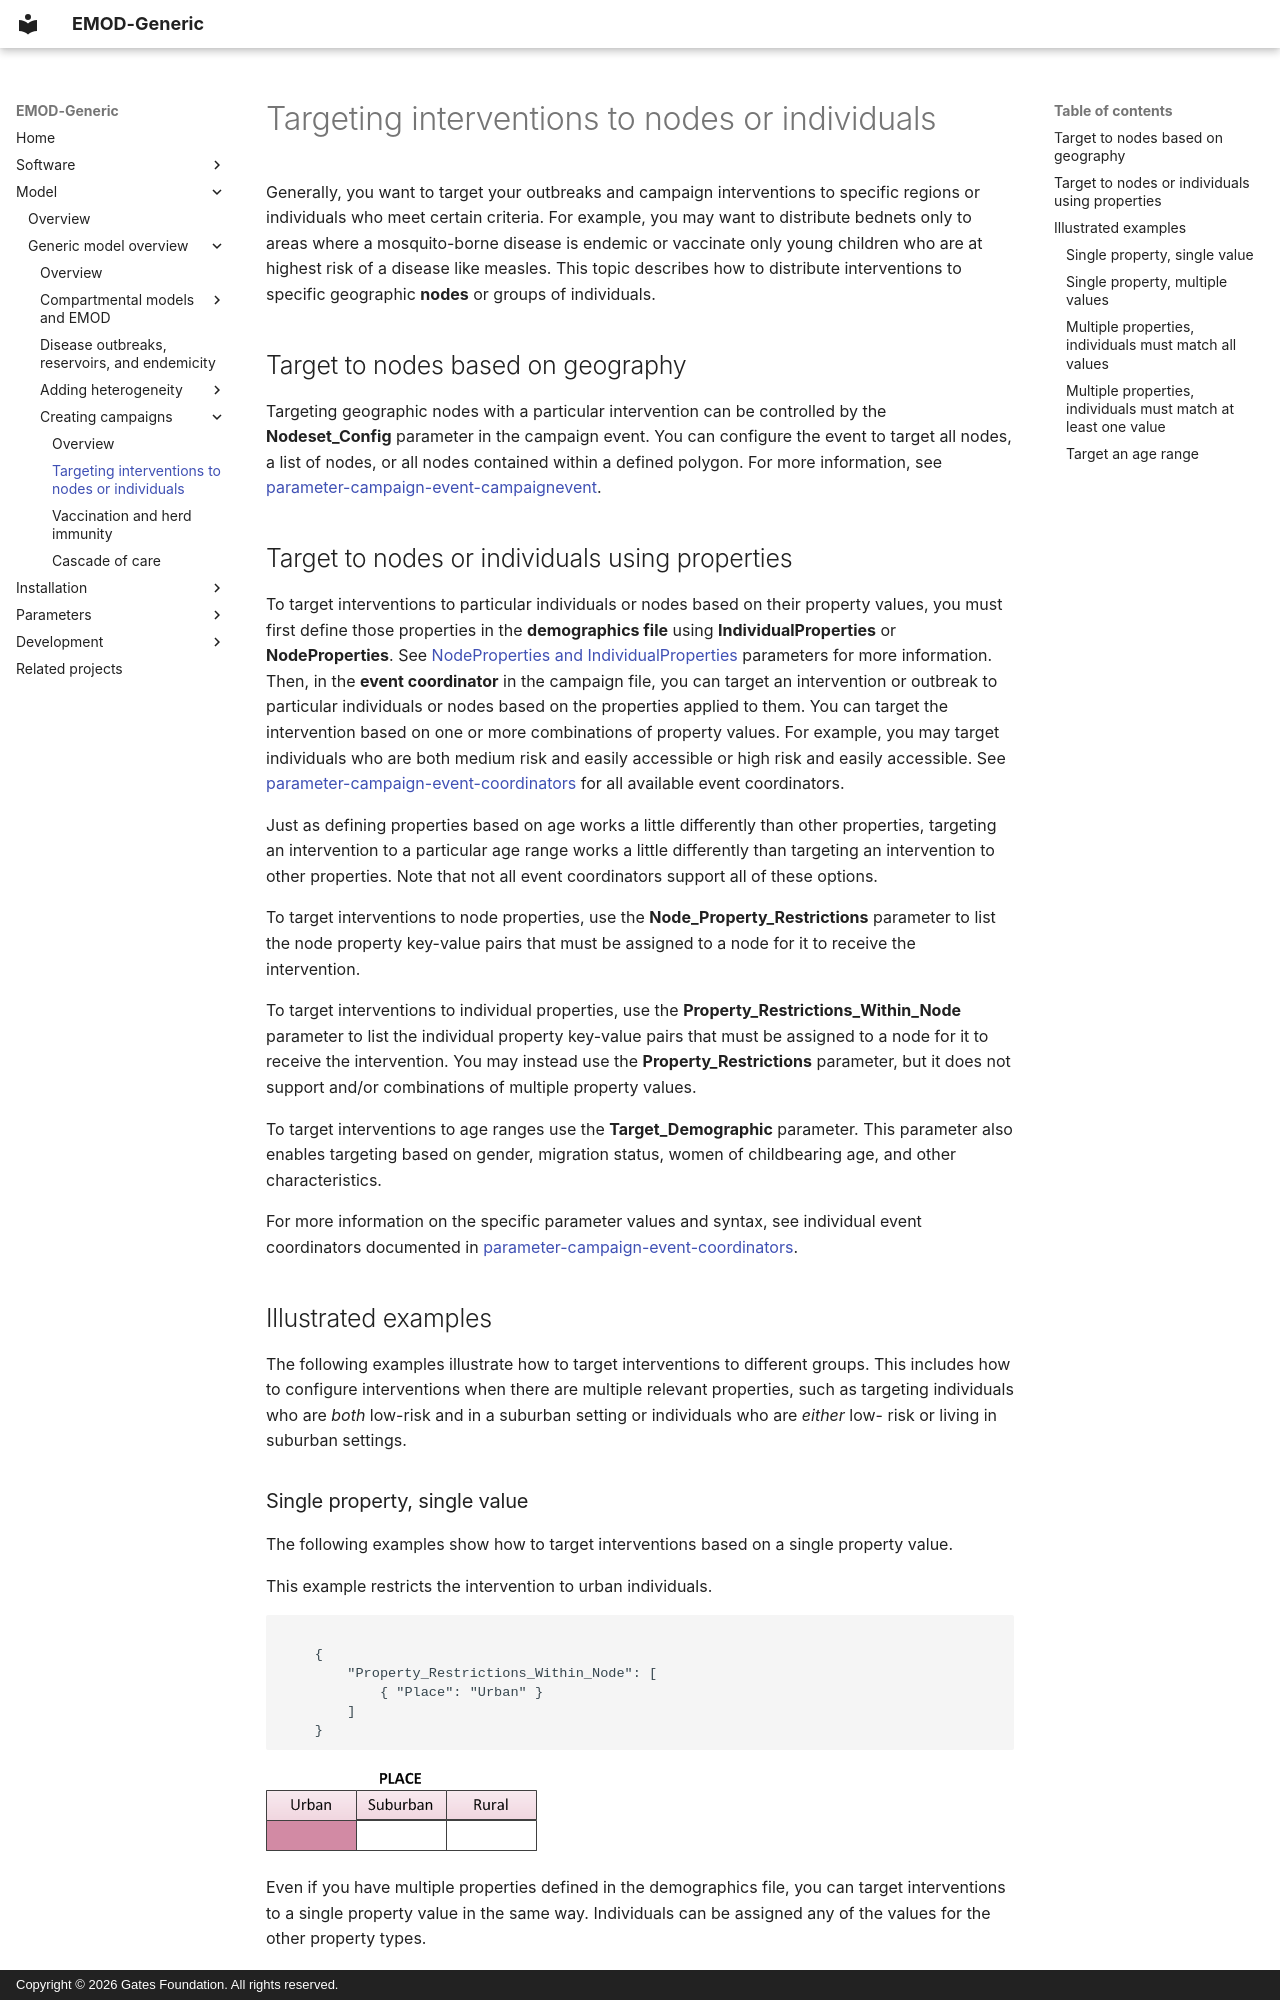

repository: EMOD-Hub/EMOD-Generic · page: md_model/model-targeted-interventions/index.html · generator: mkdocs · copyright: Copyright © 2026 Gates Foundation. All rights reserved.

# Targeting interventions to nodes or individuals

Generally, you want to target your outbreaks and campaign interventions to specific regions or
individuals who meet certain criteria. For example, you may want to distribute bednets only to areas
where a mosquito-borne disease is endemic or vaccinate only young children who are at highest risk
of a disease like measles. This topic describes how to distribute interventions to specific
geographic **nodes** or groups of individuals.

## Target to nodes based on geography

Targeting geographic nodes with a particular intervention can be controlled by the **Nodeset_Config**
parameter in the campaign event. You can configure the event to target all nodes, a list of nodes,
or all nodes contained within a defined polygon. For more information, see
[parameter-campaign-event-campaignevent](../md_parameter/parameter-campaign-event-campaignevent.md).
